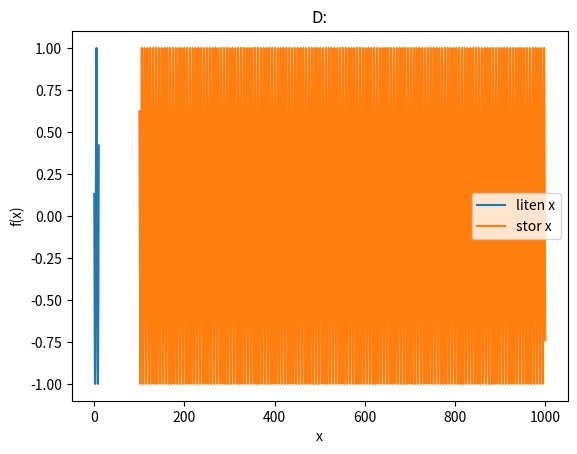
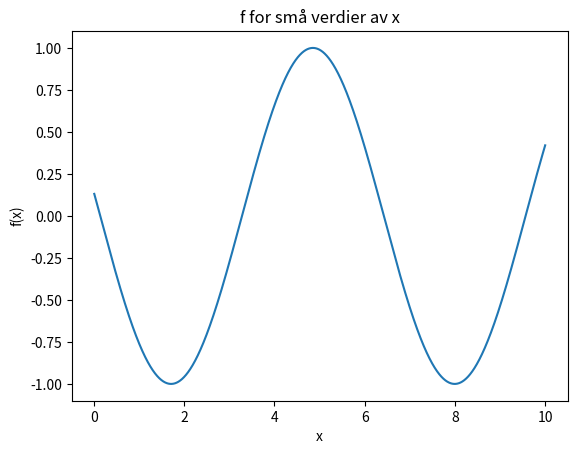
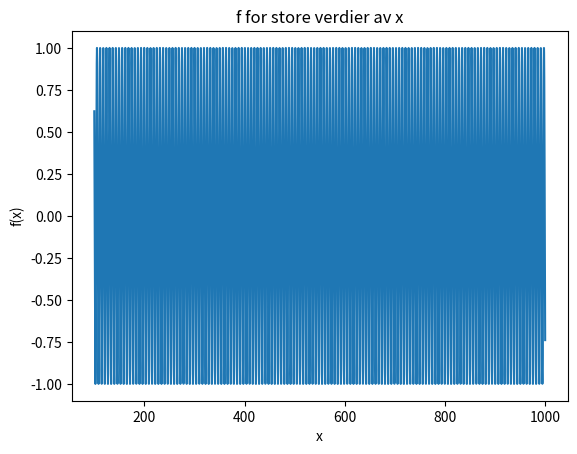

Write the Python code that produced these figures, in order.
import numpy as np
import matplotlib.pyplot as plt

def f(x):
    return np.sin(x + 3)

n = 10000 # valg av antall punkter i intervallet har mye å si!
x_small = np.linspace(1e-2,10,n)
x_large = np.linspace(1e2,1e3,n)

f_small = f(x_small)
f_large = f(x_large)

plt.title("D:")
plt.plot(x_small,f_small,x_large,f_large)
plt.legend(["liten x","stor x"])
plt.xlabel("x")
plt.ylabel("f(x)")

#men det finnes plt.figure() som lager nye vinduer!
plt.figure()
plt.plot(x_small,f_small)
plt.xlabel("x")
plt.ylabel("f(x)")
plt.title("f for små verdier av x")

plt.figure()
plt.plot(x_large,f_large)
plt.xlabel("x")
plt.ylabel("f(x)")
plt.title("f for store verdier av x")

plt.show()
